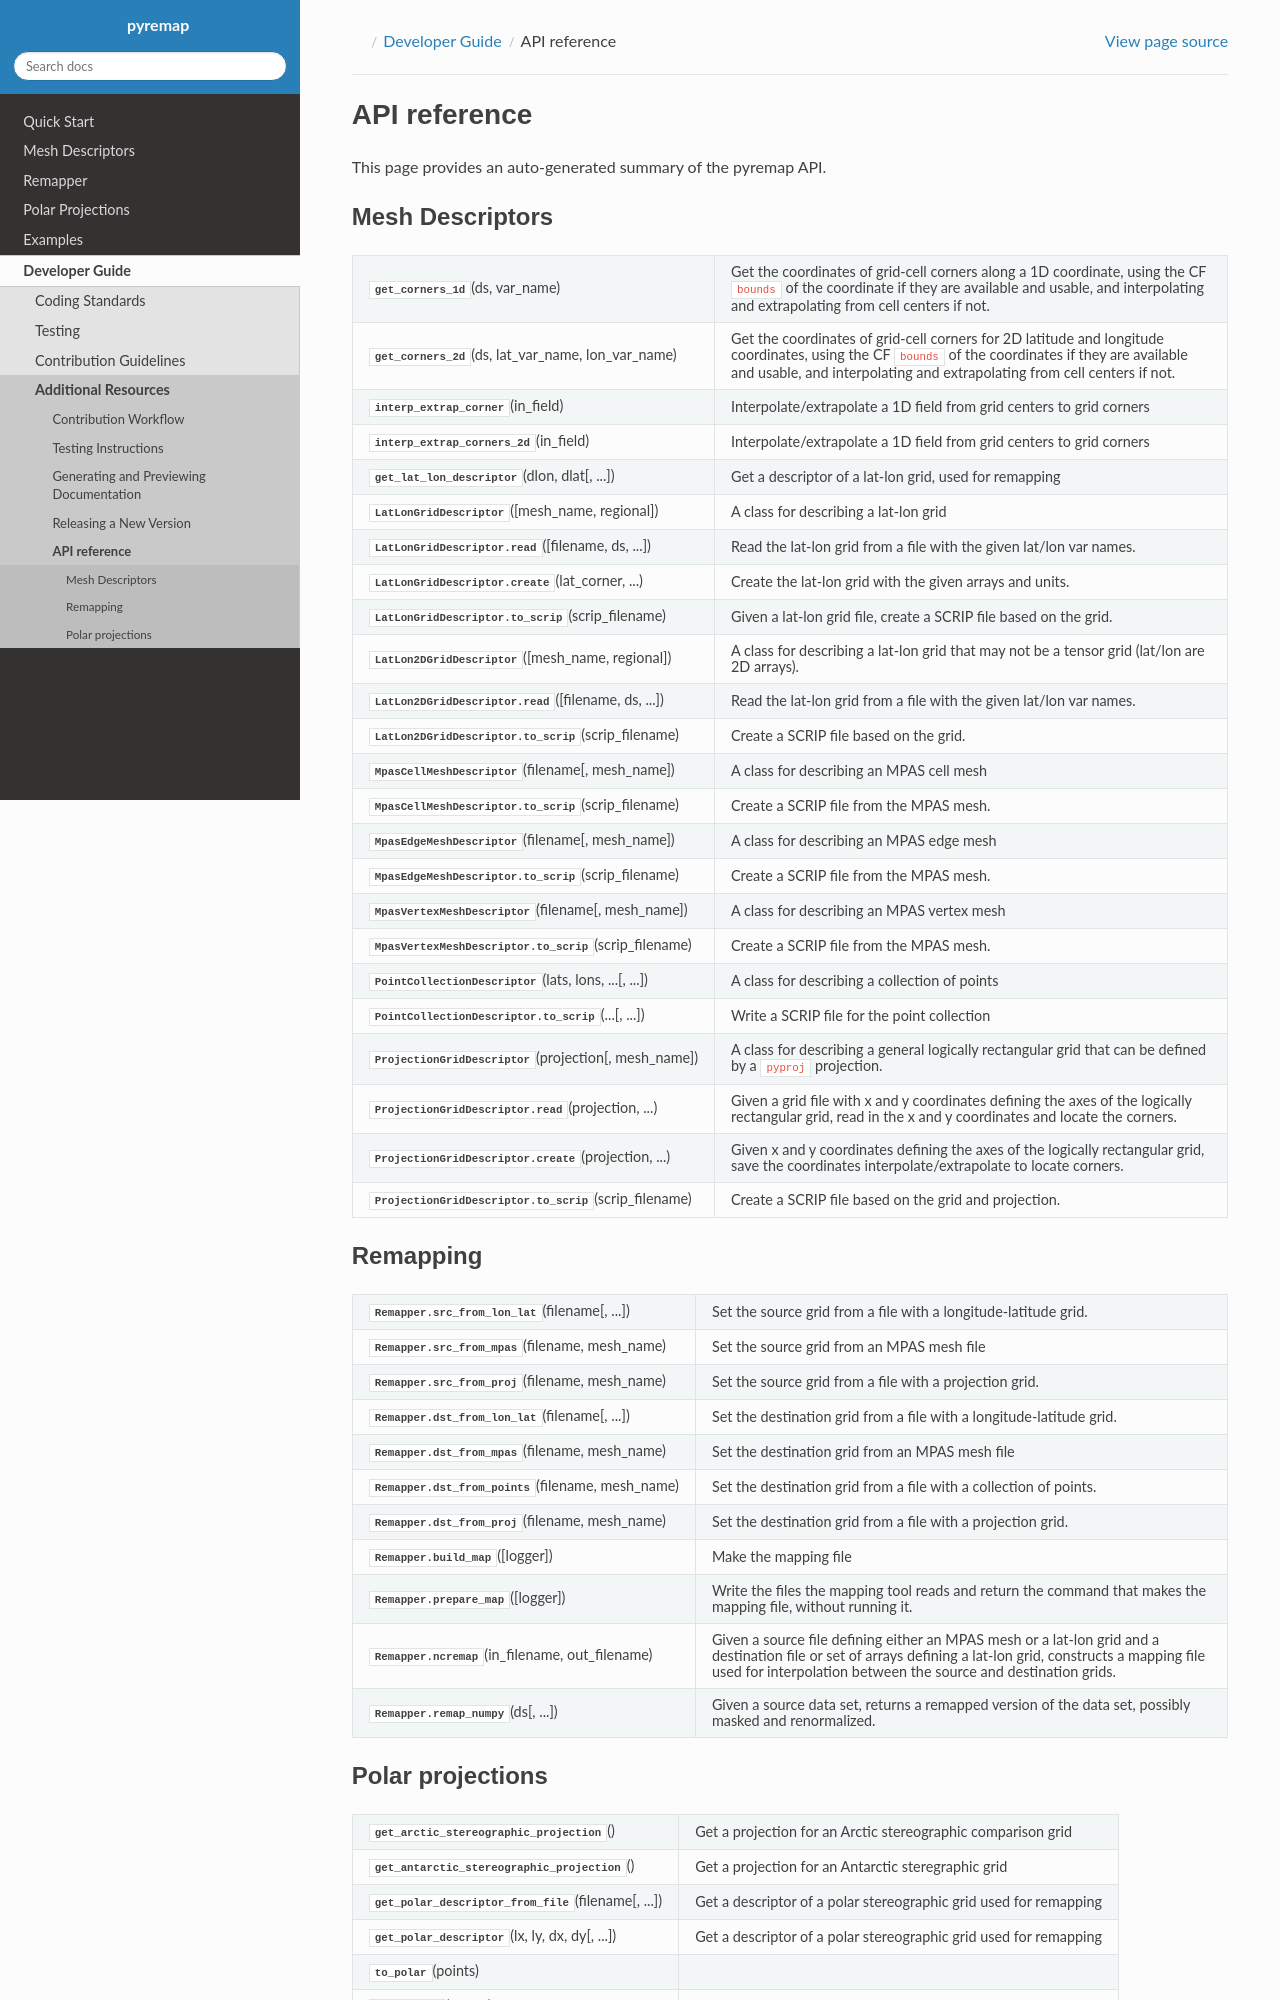

repository: MPAS-Dev/pyremap · page: 2.5.0/developer_guide/api.html · generator: sphinx

#############
API reference
#############

This page provides an auto-generated summary of the pyremap API.

Mesh Descriptors
================

.. currentmodule:: pyremap.descriptor

.. autosummary::
   :toctree: generated/

   interp_extrap_corner
   interp_extrap_corners_2d

   get_lat_lon_descriptor
   LatLonGridDescriptor
   LatLonGridDescriptor.read
   LatLonGridDescriptor.create
   LatLonGridDescriptor.to_scrip

   LatLon2DGridDescriptor
   LatLon2DGridDescriptor.read
   LatLon2DGridDescriptor.to_scrip

   MpasCellMeshDescriptor
   MpasCellMeshDescriptor.to_scrip

   MpasEdgeMeshDescriptor
   MpasEdgeMeshDescriptor.to_scrip

   MpasVertexMeshDescriptor
   MpasVertexMeshDescriptor.to_scrip

   PointCollectionDescriptor
   PointCollectionDescriptor.to_scrip

   ProjectionGridDescriptor
   ProjectionGridDescriptor.read
   ProjectionGridDescriptor.create
   ProjectionGridDescriptor.to_scrip


Remapping
=========

.. currentmodule:: pyremap.remapper

.. autosummary::
   :toctree: generated/

   Remapper
